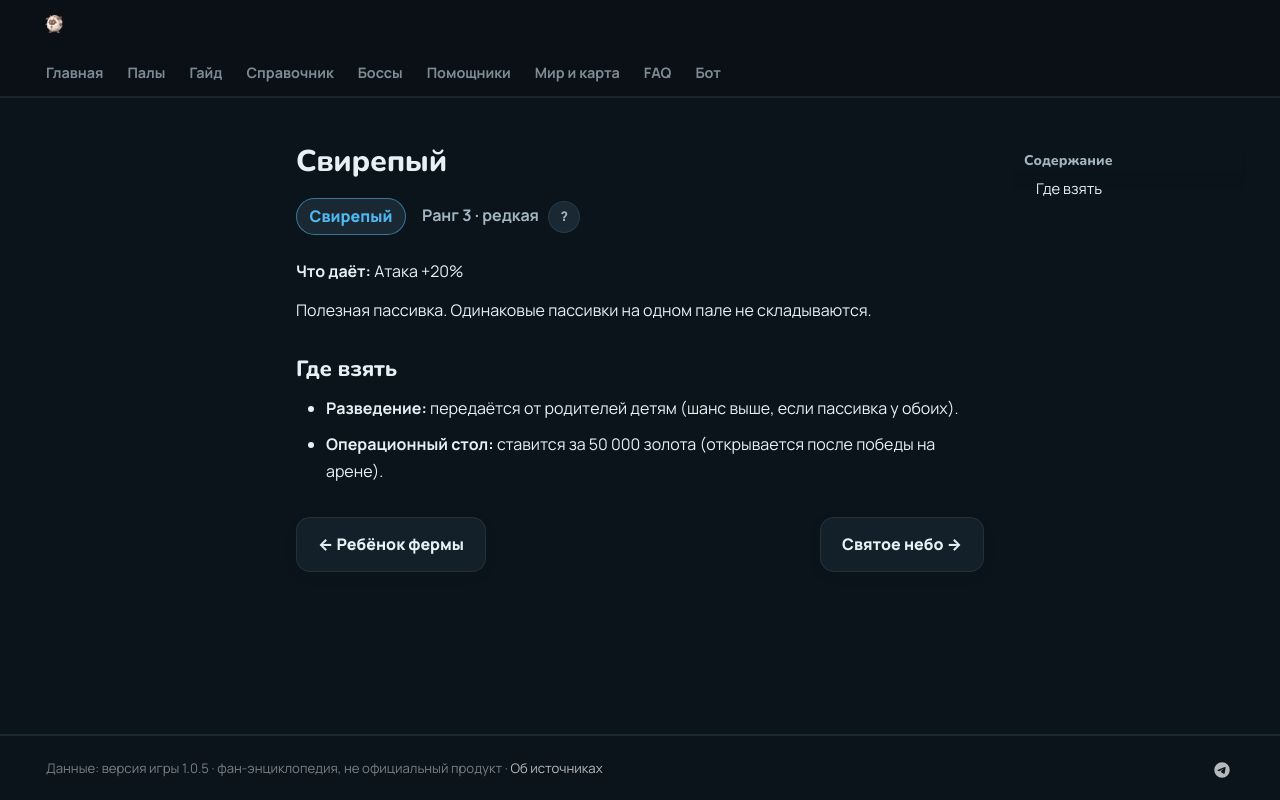

repository: 39den/palwiki · page: passivki/ferocious/index.html · generator: mkdocs

# Свирепый

<div class="psv-hero" markdown="0"><span class="psv r-3 big">Свирепый</span> <span class="rk">Ранг 3 · редкая <button class="hlp" data-tip="Ранг — насколько сильна пассивка: от −3 (вредная) до 4 (легендарная). Чем выше, тем реже встречается.">?</button></span></div>

**Что даёт:** Атака +20%

Полезная пассивка. Одинаковые пассивки на одном пале не складываются.

## Где взять

- 🧬 **Разведение:** передаётся от родителей детям (шанс выше, если пассивка у обоих).
- 🏥 **Операционный стол:** ставится за 50 000 золота (открывается после победы на арене).


<div class="pn" markdown="0"><a class="card-link" href="../../passivki/farmhand/">← Ребёнок фермы</a><a class="card-link" href="../../passivki/celestial_emperor/">Святое небо →</a></div>
